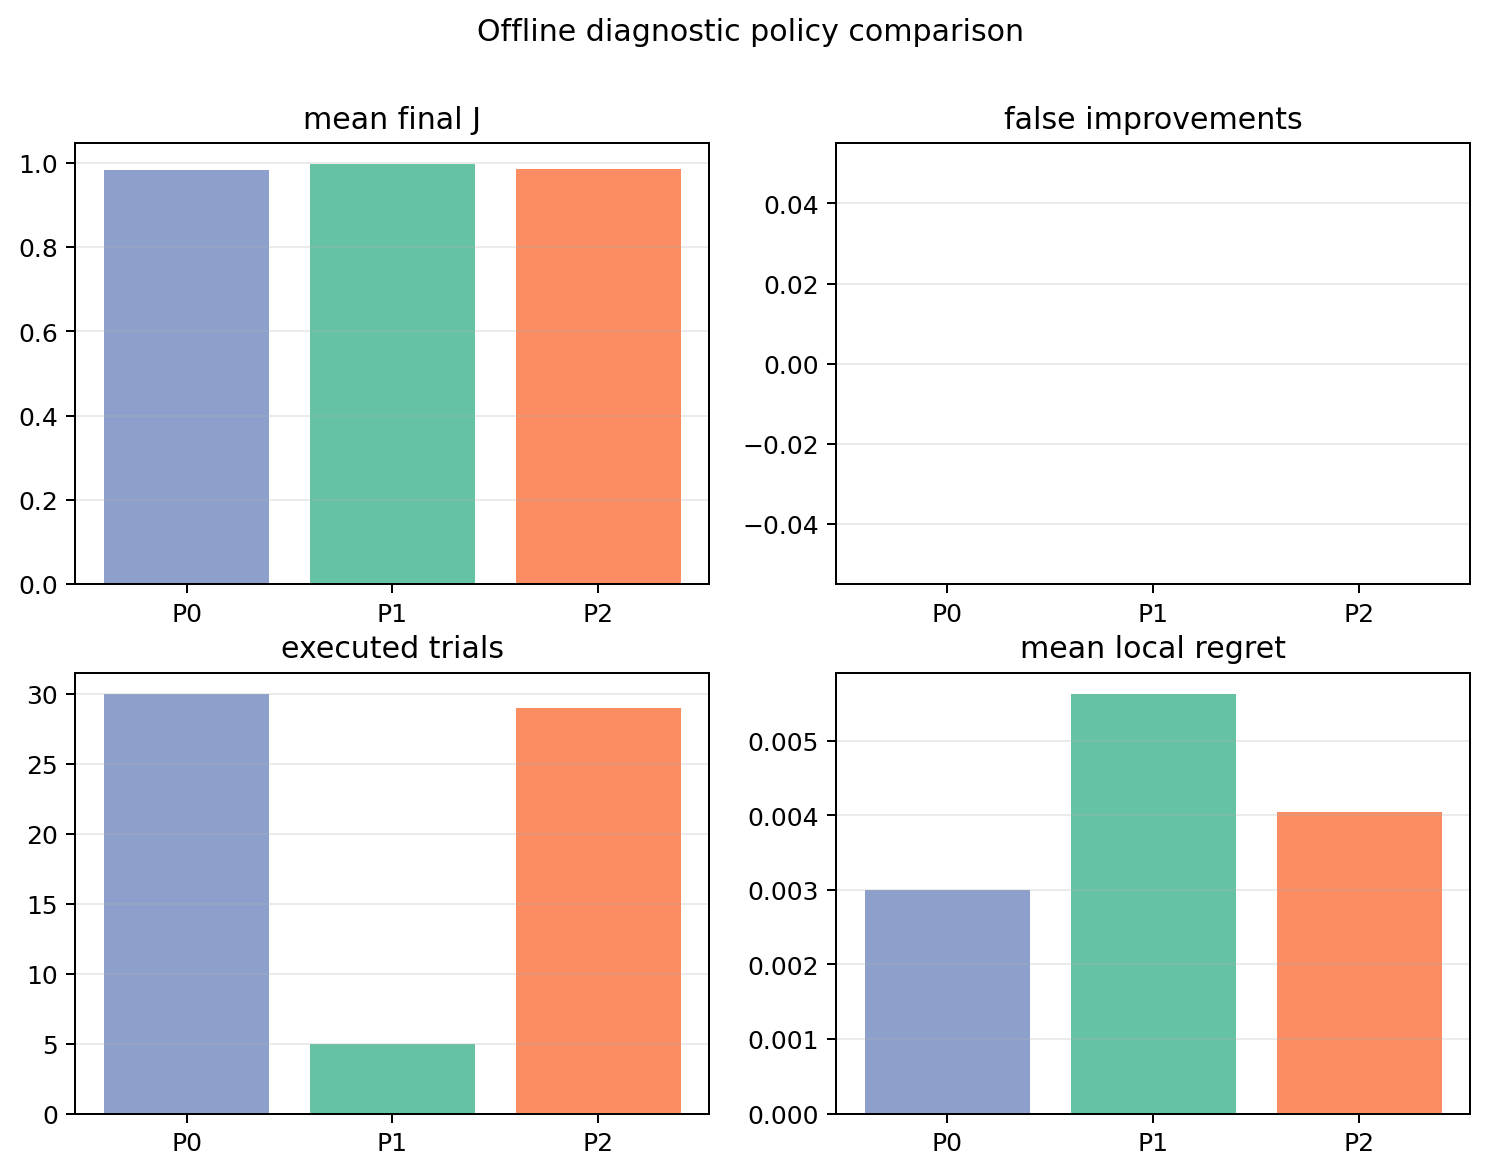

The table this chart was drawn from, first rows:
policy_id, scenario_count, executed_trial_count, exploit_trial_count, explore_trial_count, accepted_improvement_count, executed_false_improvement_count, mean_final_best_actual_J, mean_actual_J_reduction_from_reference, mean_cumulative_regret, mean_final_local_regret, mean_known_region_growth, research_only, recommended_for_human_or_robot
P0_SUPPORTED_ONLY_GREEDY, 9, 30, 30, 0, 25, 0, 0.9828, 0.01718, 0, 0.002994, 0, True, False
P1_DECISION_GUARDED_EXPLOIT_ONLY, 9, 5, 5, 0, 5, 0, 0.9968, 0.003196, 0, 0.005637, 0, True, False
P2_DECISION_GUARDED_EXPLORE_EXPLOIT, 9, 29, 20, 9, 20, 0, 0.9868, 0.01319, 0, 0.004045, 2283, True, False
